Image classification data set "processed" (miguelrabuge/AI-Project on GitHub). Class labels (4): pedestrian green light, pedestrian red light, vehicle green light, vehicle red light.

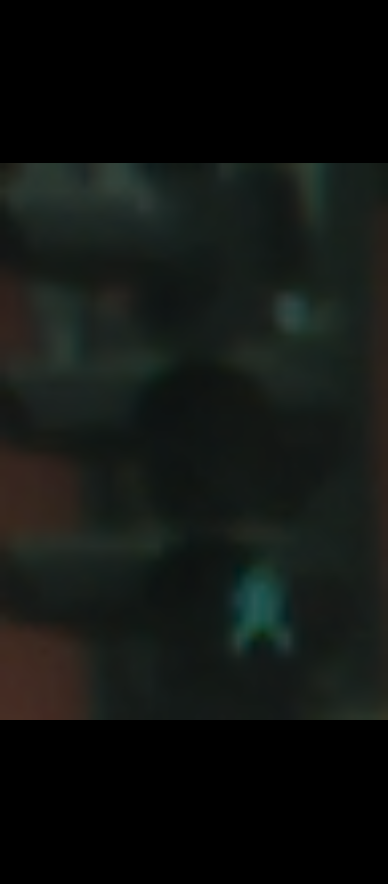
Label: pedestrian green light

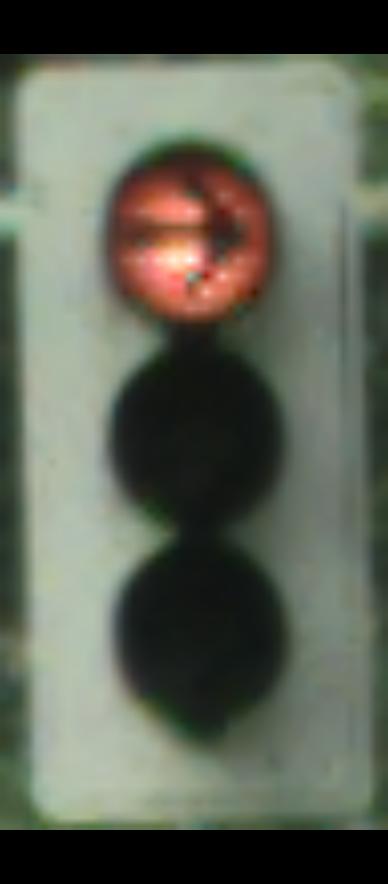
Label: vehicle red light

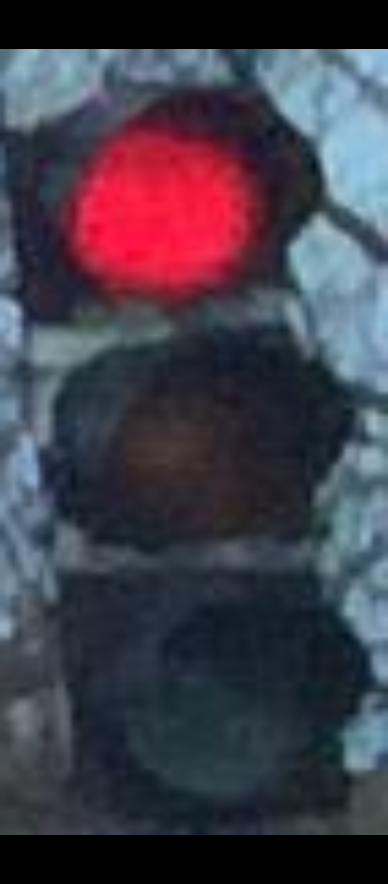
Label: vehicle red light

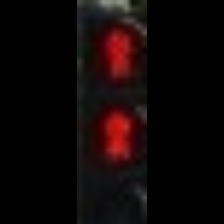
Label: pedestrian red light

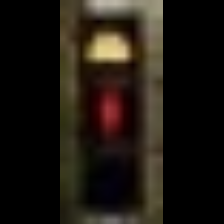
Label: pedestrian red light

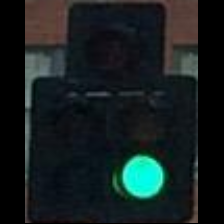
Label: vehicle green light
